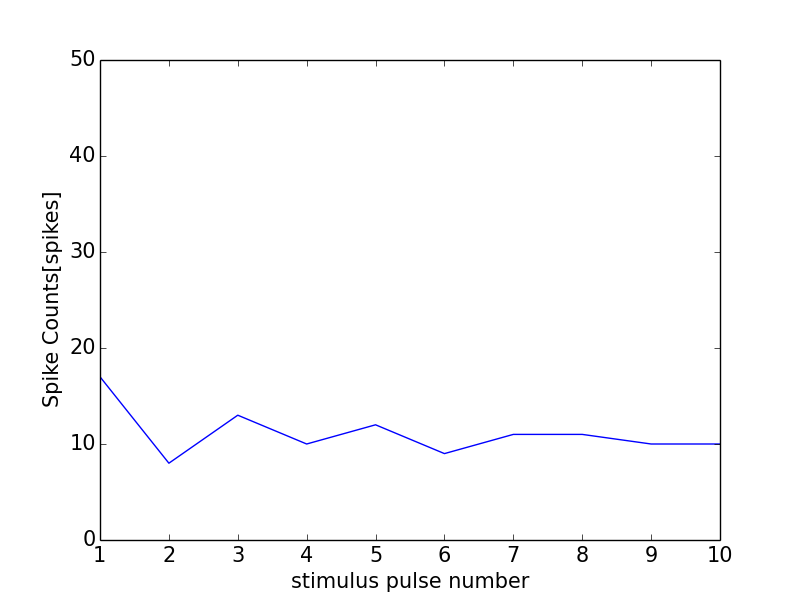

Values plotted in this chart, from the file beside it:
0, 0.0
0, 0
1, 17
2, 8
3, 13
4, 10
5, 12
6, 9
7, 11
8, 11
9, 10
10, 10
11, 0
